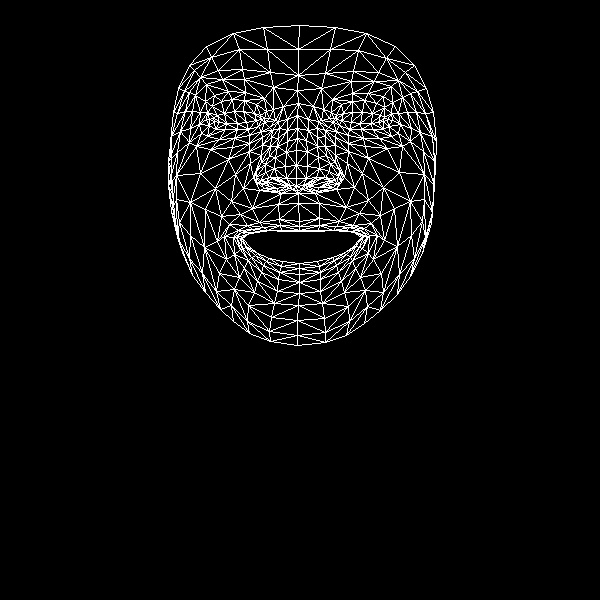

The file beside this chart, header and first rows:
, x, y
0, 299, 221
1, 296, 178
2, 298, 193
3, 287, 141
4, 296, 165
5, 296, 150
6, 297, 115
7, 214, 121
8, 297, 90
9, 298, 75
10, 299, 25
11, 299, 226
12, 299, 230
13, 299, 231
14, 299, 263
15, 299, 268
16, 299, 274
17, 299, 282
18, 299, 293
19, 296, 186
20, 286, 186
21, 178, 88
22, 248, 129
23, 237, 129
24, 225, 129
25, 209, 125
26, 258, 126
27, 232, 99
28, 244, 100
29, 221, 101
30, 212, 106
31, 201, 133
32, 248, 305
33, 209, 119
34, 171, 136
35, 190, 128
36, 235, 174
37, 279, 219
38, 281, 230
39, 259, 222
40, 247, 225
41, 267, 230
42, 256, 232
43, 234, 254
44, 286, 178
45, 285, 166
46, 195, 95
47, 262, 145
48, 256, 177
49, 256, 170
50, 200, 173
51, 286, 152
52, 222, 79
53, 206, 84
54, 189, 65
55, 273, 87
56, 256, 104
57, 224, 236
58, 182, 252
59, 266, 183
... 408 more rows
